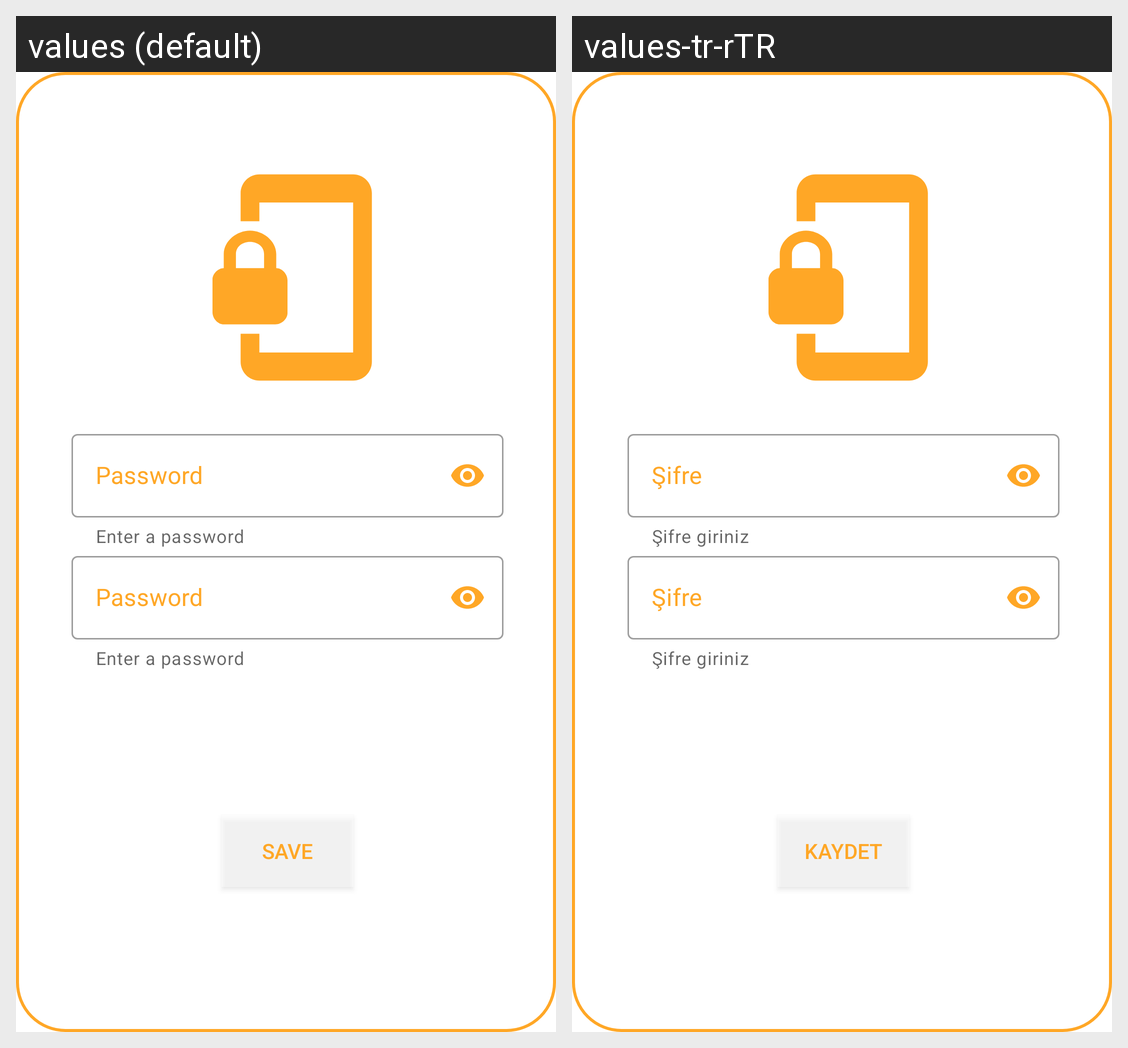

The same Android screen rendered under two of its app's locales, left to right. List the strings drawn on it with the default value and each locale's translation.
Android screen res/layout/fragment_reset_my_password_popup.xml rendered under 2 locales, left to right: values (default), values-tr-rTR. Device: Nexus 5 (rendered at 1080×1920; each locale shown at half size, 540×960, under a caption strip naming it); theme Theme.MyNotebook.WithActionBar.
Strings drawn on this screen, with the default value and each locale's value (text and hints the layout hard-codes, and strings that could not be matched under every locale, appear in the picture but are not listed):

enteranpassword
  values: Enter a password
  values-tr-rTR: Şifre giriniz

password
  values: Password
  values-tr-rTR: Şifre

save
  values: Save
  values-tr-rTR: Kaydet
